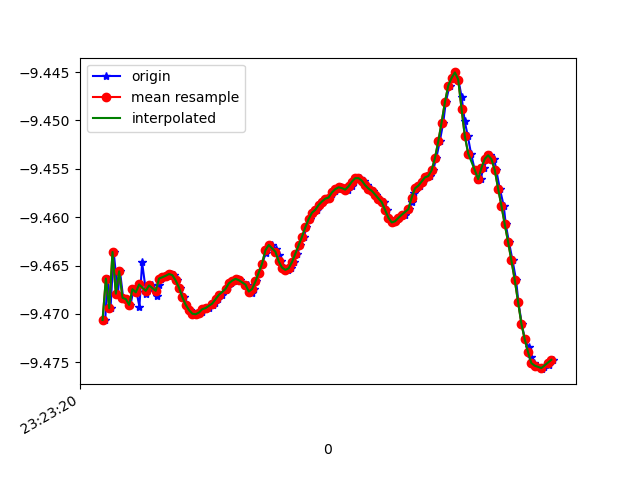

The table this chart was drawn from, first rows:
1618183400216, 879063172015080, -9.470633, -2.5190558, 0.038544852
1618183400230, 879063191245850, -9.466, -2.532, -0.1376
1618183400248, 879063210476620, -9.469, -2.523, -0.05001
1618183400267, 879063229707390, -9.464, -2.535, -0.2327
1618183400292, 879063248938160, -9.468, -2.527, -0.123
1618183400305, 879063268168930, -9.466, -2.527, -0.2376
1618183400324, 879063287399700, -9.468, -2.526, -0.09408
1618183400343, 879063306630470, -9.468, -2.521, -0.1844
1618183400368, 879063325861240, -9.469, -2.524, -0.0753
1618183400387, 879063345092010, -9.467, -2.524, -0.1912
1618183400405, 879063364322780, -9.468, -2.528, -0.1113
1618183400422, 879063383553550, -9.469, -2.517, -0.2007
1618183400438, 879063402784320, -9.465, -2.535, -0.1888
1618183400463, 879063422015090, -9.468, -2.525, -0.1562
1618183400478, 879063441245860, -9.467, -2.521, -0.2314
1618183400495, 879063460600861, -9.467, -2.53, -0.1098
1618183400527, 879063479831631, -9.468, -2.521, -0.2
1618183400537, 879063499062401, -9.467, -2.525, -0.2045
1618183400552, 879063518293171, -9.466, -2.53, -0.1597
1618183400571, 879063537523941, -9.466, -2.53, -0.1791
1618183400593, 879063556754711, -9.466, -2.531, -0.1625
1618183400614, 879063575985481, -9.466, -2.532, -0.1543
1618183400629, 879063595216251, -9.466, -2.532, -0.1487
1618183400647, 879063614447021, -9.467, -2.531, -0.1454
1618183400667, 879063633677791, -9.467, -2.528, -0.142
1618183400689, 879063652908561, -9.468, -2.524, -0.1381
1618183400705, 879063672139331, -9.469, -2.522, -0.1345
1618183400725, 879063691370101, -9.47, -2.52, -0.1313
1618183400743, 879063710600871, -9.47, -2.519, -0.127
1618183400765, 879063729831641, -9.47, -2.519, -0.1225
1618183400784, 879063749062411, -9.47, -2.519, -0.1187
1618183400799, 879063768293181, -9.47, -2.52, -0.1143
1618183400819, 879063787523951, -9.47, -2.521, -0.1098
1618183400838, 879063806754721, -9.469, -2.522, -0.1054
1618183400863, 879063825985491, -9.469, -2.523, -0.1006
1618183400876, 879063845216261, -9.469, -2.524, -0.09676
1618183400895, 879063864447031, -9.468, -2.526, -0.09255
1618183400917, 879063883677801, -9.468, -2.528, -0.08703
1618183400940, 879063902908571, -9.468, -2.529, -0.08103
1618183400952, 879063922139341, -9.467, -2.531, -0.07609
1618183400971, 879063941370111, -9.467, -2.533, -0.07086
1618183400990, 879063960600881, -9.467, -2.534, -0.06568
1618183401014, 879063979831651, -9.466, -2.535, -0.05994
1618183401028, 879063999062421, -9.467, -2.534, -0.0547
1618183401078, 879064018293191, -9.467, -2.533, -0.05002
1618183401088, 879064037523961, -9.468, -2.53, -0.04564
1618183401097, 879064056754731, -9.468, -2.53, -0.04145
1618183401111, 879064075985501, -9.467, -2.531, -0.03756
1618183401124, 879064095216271, -9.467, -2.534, -0.03331
1618183401144, 879064114447041, -9.466, -2.538, -0.02825
1618183401161, 879064133677811, -9.465, -2.541, -0.02399
1618183401182, 879064152908581, -9.464, -2.545, -0.01938
1618183401199, 879064172139351, -9.463, -2.547, -0.01543
1618183401218, 879064191370121, -9.463, -2.548, -0.01245
1618183401241, 879064210600891, -9.463, -2.547, -0.008875
1618183401259, 879064229831661, -9.464, -2.545, -0.004289
1618183401275, 879064249062431, -9.465, -2.542, -0.001438
1618183401294, 879064268293201, -9.465, -2.54, 4.5311815E-4
1618183401317, 879064287523971, -9.465, -2.539, 9.0648024E-4
1618183401332, 879064306754741, -9.465, -2.539, 0.001841
1618183401352, 879064325985511, -9.465, -2.542, 0.002621
... 81 more rows
